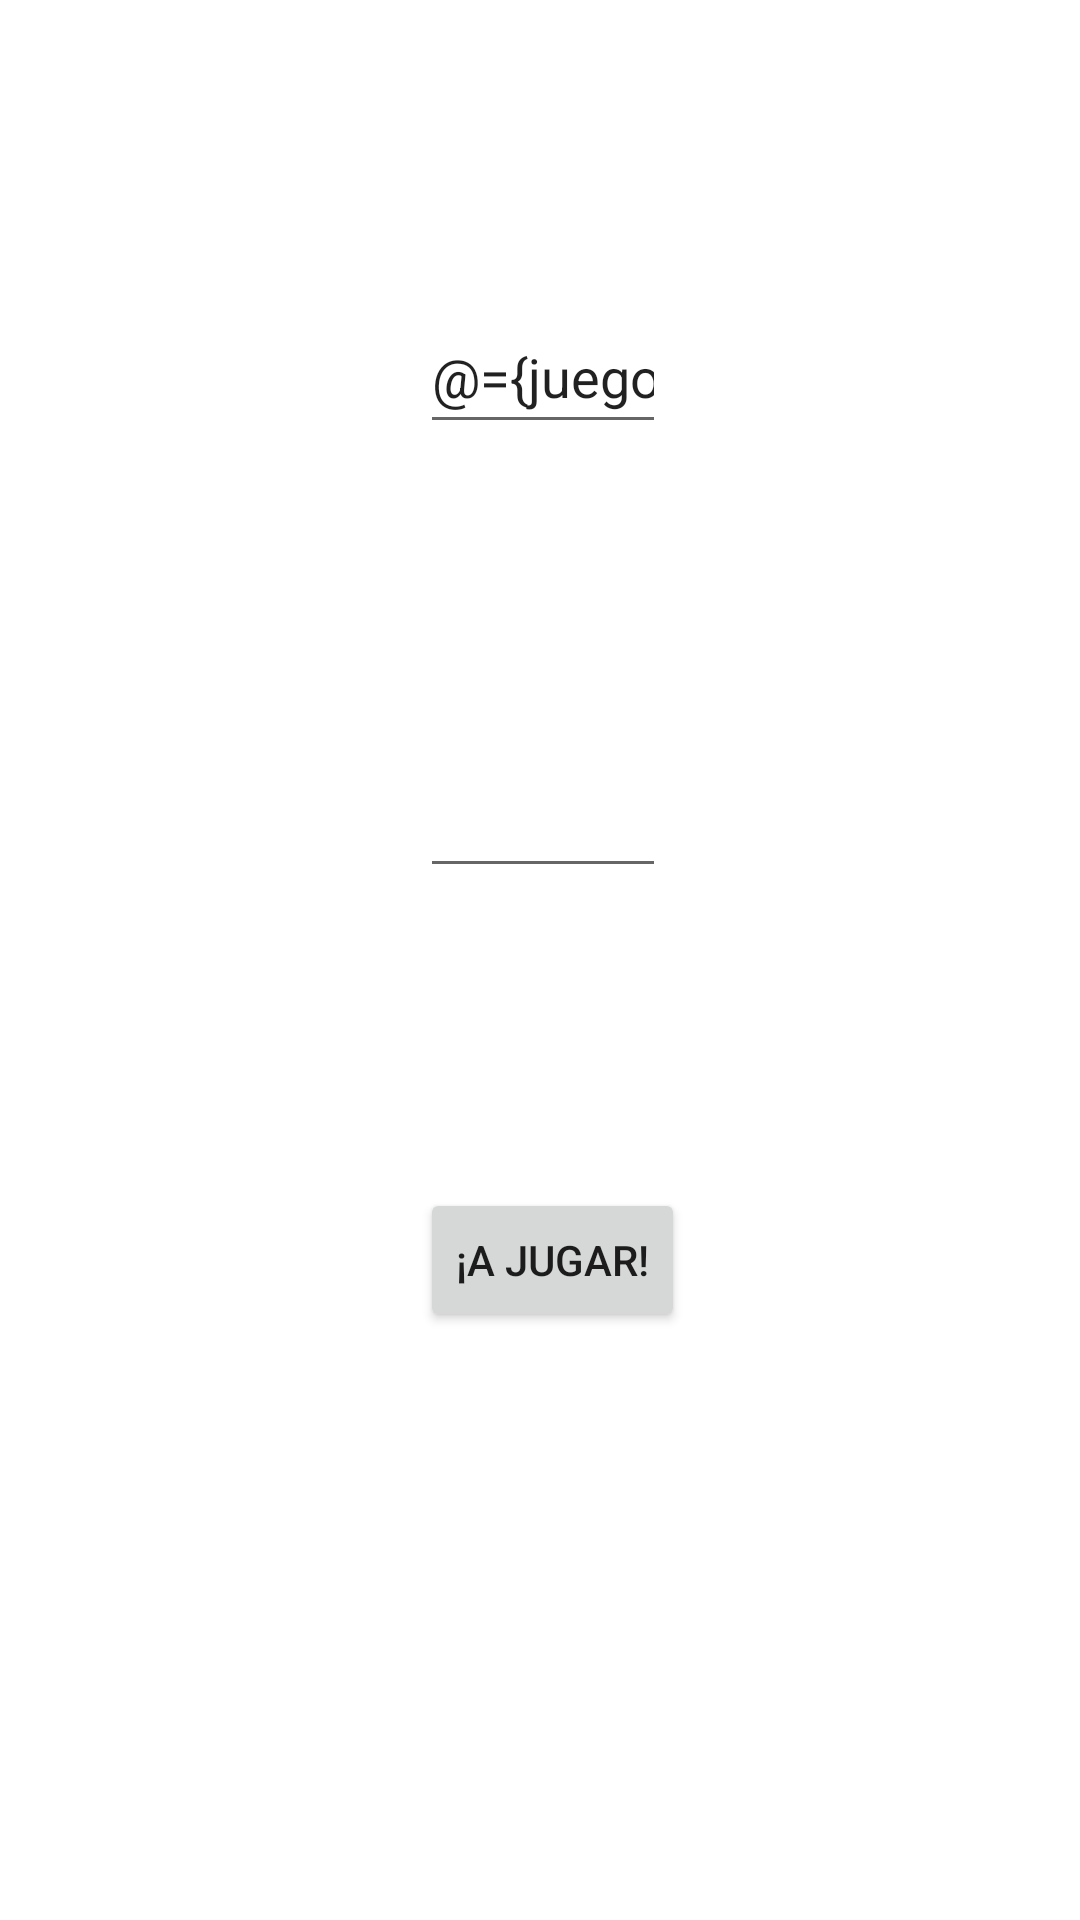

Layout XML and referenced resources for this Android screen:
<!-- AndroidManifest.xml: application theme Theme.GuessNumberFragment -->
<!-- res/layout/fragment_config.xml -->
<?xml version="1.0" encoding="utf-8"?>
<layout xmlns:android="http://schemas.android.com/apk/res/android"
    xmlns:app="http://schemas.android.com/apk/res-auto"
    xmlns:tools="http://schemas.android.com/tools">

    <data>
        <variable
            name="juego"
            type="com.danicc.guessnumberfragment.data.Juego"/>
    </data>

    <androidx.constraintlayout.widget.ConstraintLayout
        android:layout_width="match_parent"
        android:layout_height="match_parent"
        tools:context=".ui.ConfigFragment">
        <EditText
            android:id="@+id/etNombreUser"
            android:layout_width="@dimen/etNombreUserwidth"
            android:layout_height="@dimen/etNombreUserHeight"
            android:layout_marginStart="@dimen/etNombreUserMarginStart"
            android:layout_marginTop="@dimen/etNombreUserMarginTop"
            android:text="@={juego.nombre}"
            android:importantForAutofill="no"
            android:inputType="text"
            android:minHeight="@dimen/etNombreUserHeight"
            android:textColorHint="@color/textcolorhint"
            app:layout_constraintStart_toStartOf="parent"
            app:layout_constraintTop_toTopOf="parent" />

        <EditText
            android:id="@+id/etIntentos"
            android:layout_width="@dimen/etNombreUserwidth"
            android:layout_height="@dimen/etNombreUserHeight"
            android:layout_marginStart="@dimen/etNombreUserMarginStart"
            android:layout_marginTop="@dimen/etNombreUserMarginTop"
            android:text="@{Integer.toString(juego.numeroIntentos)}"
            android:importantForAutofill="no"
            android:inputType="number"
            android:minHeight="@dimen/etNombreUserHeight"
            android:textColorHint="@color/textcolorhint"
            app:layout_constraintStart_toStartOf="parent"
            app:layout_constraintTop_toBottomOf="@+id/etNombreUser" />

        <Button
            android:id="@+id/btnJugar"
            android:layout_width="wrap_content"
            android:layout_height="wrap_content"
            android:layout_marginStart="@dimen/etNombreUserMarginStart"
            android:layout_marginTop="@dimen/etNombreUserMarginTop"
            android:text="@string/btnJugar"
            app:layout_constraintStart_toStartOf="parent"
            app:layout_constraintTop_toBottomOf="@+id/etIntentos" />
        />
    </androidx.constraintlayout.widget.ConstraintLayout>
</layout>
<!-- resources referenced by this layout -->
<resources>
  <color name="textcolorhint">#757575</color>
  <dimen name="etNombreUserHeight">48dp</dimen>
  <dimen name="etNombreUserMarginStart">140dp</dimen>
  <dimen name="etNombreUserMarginTop">100dp</dimen>
  <dimen name="etNombreUserwidth">82dp</dimen>
  <string name="btnJugar">¡A Jugar!</string>
  <style name="Theme.GuessNumberFragment" parent="Theme.MaterialComponents.DayNight.DarkActionBar">
          
          <item name="colorPrimary">@color/mio</item>
          <item name="colorPrimaryVariant">@color/purple_700</item>
          <item name="colorOnPrimary">@color/white</item>
          
          <item name="colorSecondary">@color/teal_200</item>
          <item name="colorSecondaryVariant">@color/teal_700</item>
          <item name="colorOnSecondary">@color/black</item>
          
          <item name="android:statusBarColor">?attr/colorPrimaryVariant</item>
          
      </style>
  <color name="mio">#6EA52F</color>
  <color name="purple_700">#FF3700B3</color>
  <color name="white">#FFFFFFFF</color>
  <color name="teal_200">#FF03DAC5</color>
  <color name="teal_700">#FF018786</color>
  <color name="black">#FF000000</color>
</resources>
